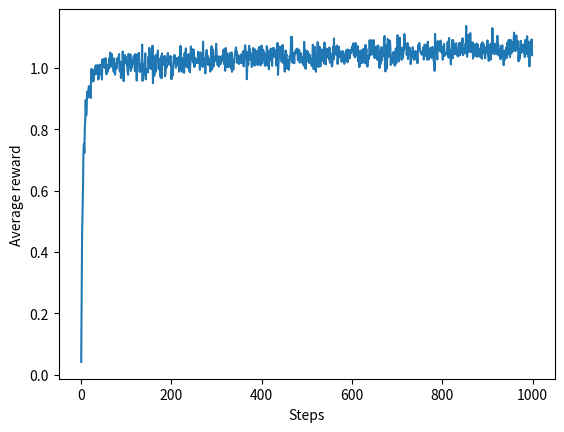

Source code (Python):
import random
from dataclasses import dataclass

import numpy as np
import matplotlib.pyplot as plt


@dataclass(frozen=True)
class Bandit:
    n: int # n of arms
    qs: np.ndarray # actual values of arms

    def pull(self, arm: int) -> float:
        return np.random.normal(self.qs[arm], 1)


@dataclass
class Agent:
    bandit: Bandit
    Qs: np.ndarray
    N: np.ndarray
    epsilon: float = 0 # greedy by default

    def select_action(self):
        """return index of a greedy action or an exploratory action"""
        if random.random() <= self.epsilon:
            return random.randint(0, self.bandit.n-1) # random action
        return self.Qs.argmax() # greedy action

    def update(self, arm: int, reward: float):
        self.N[arm] += 1
        self.Qs[arm] += 1/self.N[arm] * (reward - self.Qs[arm])

    def step(self) -> float:
        """Agent's whole action-reward cycle"""
        action = self.select_action()
        reward = self.bandit.pull(action)
        self.update(action, reward)
        return reward


def run(n_steps: int, n: int, epsilon: float):
    qs = np.random.normal(0, 1, size=n)
    Qs = np.zeros(n)
    N = np.zeros(n)
    rewards = np.zeros(n_steps)

    bandit = Bandit(n, qs)
    agent = Agent(bandit, Qs, N, epsilon)

    for s in range(n_steps):
        rewards[s] = agent.step()
    return rewards


def experiment(n_runs=2000, n_steps=1000, n: int= 10, epsilon: float = 0):
    all_rewards = np.zeros((n_runs, n_steps))
    
    for r in range(n_runs):
        all_rewards[r] = run(n_steps, n, epsilon)
    
    avg_rewards = all_rewards.mean(axis=0)  # average across runs, per timestep
    return avg_rewards


plt.plot(experiment(n=10, epsilon=0.001))
plt.xlabel("Steps")
plt.ylabel("Average reward")
plt.show()
